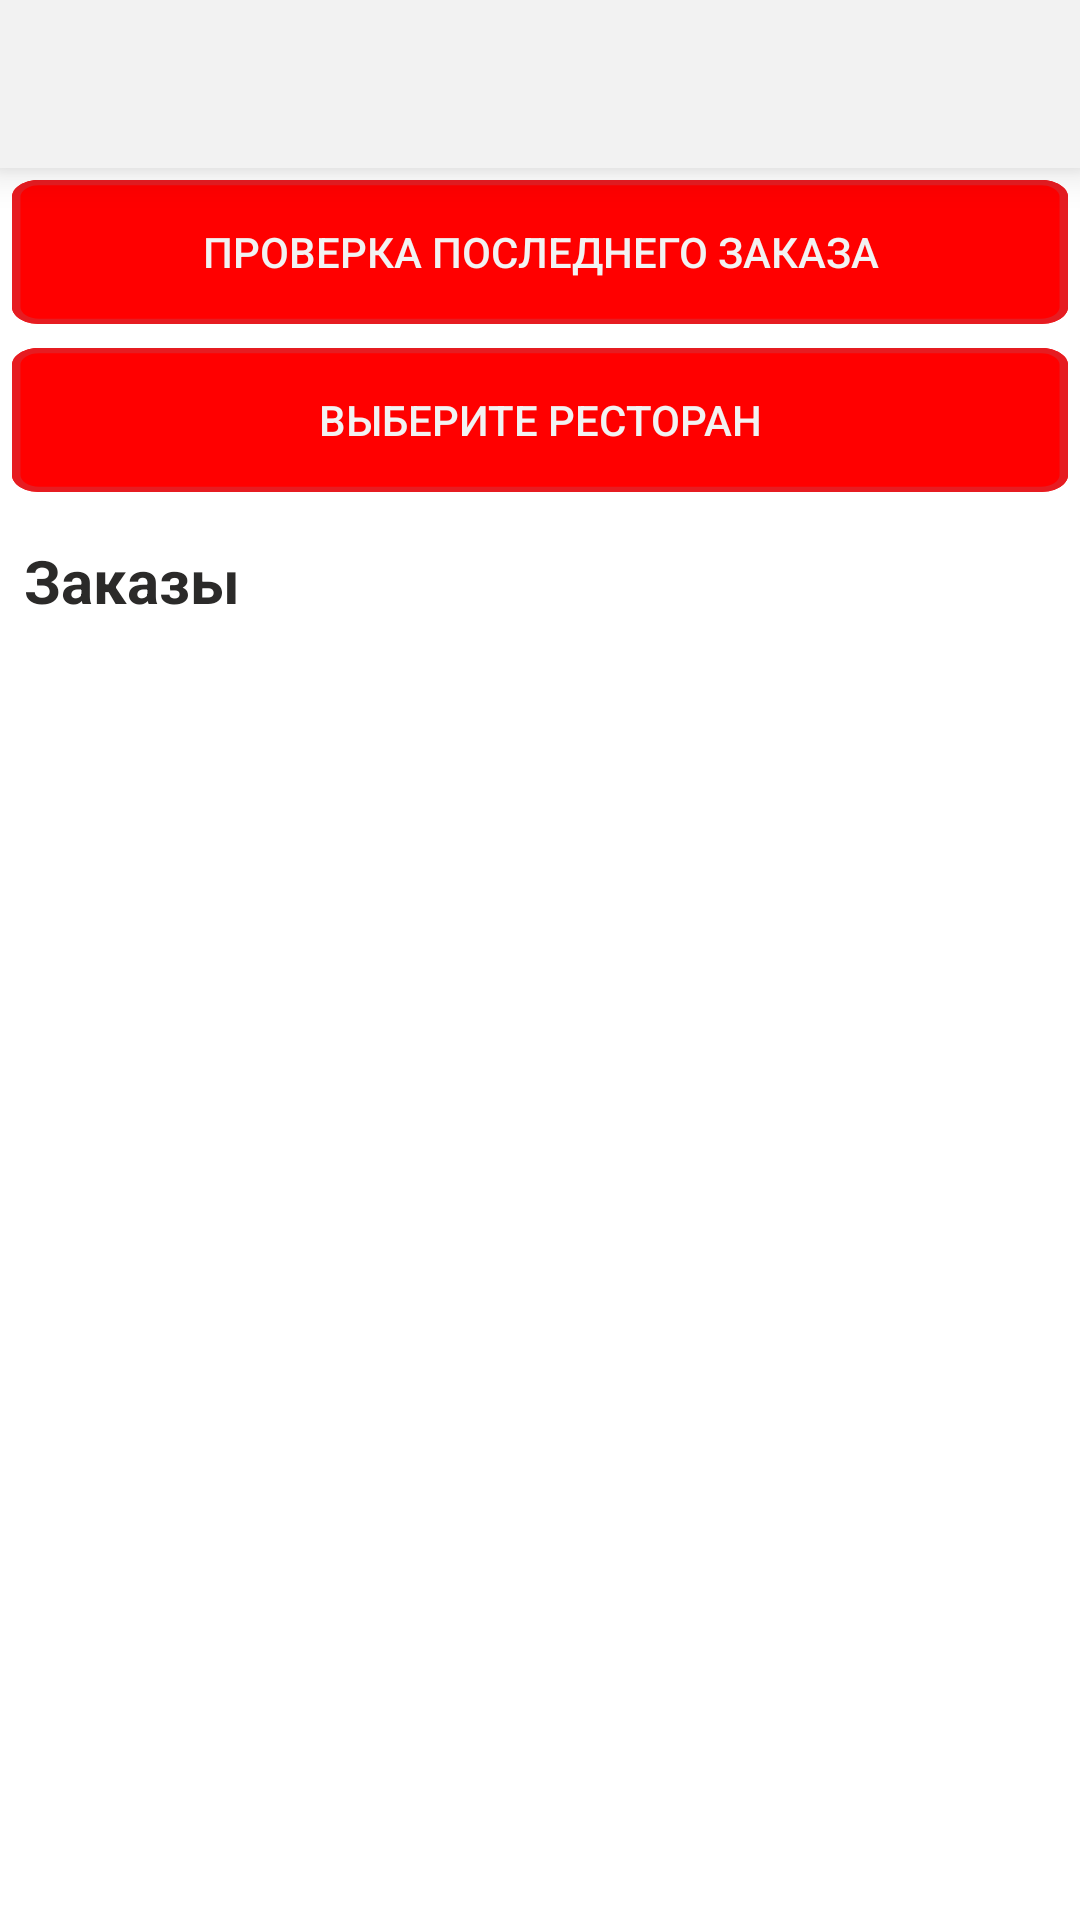

Reconstruct the res/layout file that produces this screen, plus the resources it refers to.
<!-- AndroidManifest.xml: application theme AppTheme -->
<!-- res/layout/fragment_my_order.xml -->
<?xml version="1.0" encoding="utf-8"?>
<androidx.constraintlayout.widget.ConstraintLayout xmlns:android="http://schemas.android.com/apk/res/android"
    xmlns:app="http://schemas.android.com/apk/res-auto"
    xmlns:tools="http://schemas.android.com/tools"
    android:layout_width="match_parent"
    android:layout_height="match_parent"
    tools:context=".ui.food.FoodFragment">

    <include
        android:id="@+id/history_toolbar"
        layout="@layout/app_toolbar"
        app:layout_constraintStart_toStartOf="parent"
        app:layout_constraintTop_toTopOf="parent" />


    <androidx.core.widget.NestedScrollView
        android:layout_width="match_parent"
        android:layout_height="0dp"
        app:layout_constraintBottom_toBottomOf="parent"
        app:layout_constraintStart_toStartOf="parent"
        app:layout_constraintTop_toBottomOf="@id/history_toolbar">

        <LinearLayout
            android:layout_width="match_parent"
            android:layout_height="wrap_content"
            android:orientation="vertical">


            <androidx.appcompat.widget.AppCompatButton
                android:id="@+id/history_my_order_check"
                android:layout_width="match_parent"
                android:layout_height="wrap_content"
                android:layout_margin="4dp"
                android:background="@drawable/style_button_backround"
                android:paddingLeft="8dp"
                android:paddingRight="8dp"
                android:text="@string/my_order_checking"
                android:textColor="@color/white" />

            <androidx.appcompat.widget.AppCompatButton
                android:id="@+id/history_restaurants"
                android:layout_width="match_parent"
                android:layout_height="wrap_content"
                android:layout_margin="4dp"
                android:background="@drawable/style_button_backround"
                android:paddingLeft="8dp"
                android:paddingRight="8dp"
                android:text="@string/change_restaurant"
                android:textColor="@color/white" />

            <TextView
                android:visibility="gone"
                android:id="@+id/history_restaurants_tv"
                android:layout_width="match_parent"
                android:layout_height="wrap_content"
                android:layout_marginStart="8dp"
                android:layout_marginTop="12dp"
                android:layout_marginBottom="12dp"
                android:text="Рестораны"
                android:textColor="@color/black"
                android:textSize="20dp"
                android:textStyle="bold" />

            <androidx.recyclerview.widget.RecyclerView
                android:visibility="gone"
                android:id="@+id/history_restaurants_rv"
                android:layout_width="match_parent"
                android:layout_height="wrap_content"
                android:clipToPadding="false"
                android:orientation="horizontal"
                app:layoutManager="androidx.recyclerview.widget.LinearLayoutManager"
                app:layout_constraintStart_toStartOf="parent"
                app:layout_constraintTop_toBottomOf="@id/history_restaurants_tv"
                tools:listitem="@layout/item_category" />

            <TextView
                android:id="@+id/history_items_tv"
                android:layout_width="match_parent"
                android:layout_height="wrap_content"
                android:layout_marginStart="8dp"
                android:layout_marginTop="12dp"
                android:layout_marginBottom="12dp"
                android:text="Заказы"
                android:textColor="@color/black"
                android:textSize="20dp"
                android:textStyle="bold"
                app:layout_constraintTop_toBottomOf="@id/history_toolbar" />

            <androidx.recyclerview.widget.RecyclerView
                android:id="@+id/history_orders_rv"
                android:layout_width="match_parent"
                android:layout_height="match_parent"
                android:orientation="vertical"
                app:layoutManager="androidx.recyclerview.widget.LinearLayoutManager"
                tools:itemCount="4"
                tools:listitem="@layout/item_history" />

        </LinearLayout>
    </androidx.core.widget.NestedScrollView>

</androidx.constraintlayout.widget.ConstraintLayout>
<!-- res/layout/app_toolbar.xml (included above) -->
<?xml version="1.0" encoding="utf-8"?>
<androidx.constraintlayout.widget.ConstraintLayout xmlns:android="http://schemas.android.com/apk/res/android"
    xmlns:app="http://schemas.android.com/apk/res-auto"
    android:layout_width="match_parent"
    android:elevation="8dp"
    android:background="@color/white"
    android:layout_height="wrap_content"
    android:orientation="horizontal">

    <ImageButton
        android:id="@+id/toolbar_back"
        android:visibility="gone"
        android:layout_width="?attr/actionBarSize"
        android:layout_height="?attr/actionBarSize"
        android:background="?attr/selectableItemBackgroundBorderless"
        app:srcCompat="@drawable/ic_back"
        app:layout_constraintStart_toStartOf="parent"
        app:layout_constraintBottom_toBottomOf="parent"
        app:layout_constraintTop_toTopOf="parent"
        app:tint="@color/black" />

    <TextView
        android:id="@+id/toolbar_text"
        android:layout_width="wrap_content"
        android:textStyle="bold"
        android:gravity="center"
        android:layout_height="?attr/actionBarSize"
        android:textColor="@color/black"
        app:layout_constraintStart_toStartOf="parent"
        app:layout_constraintEnd_toEndOf="parent"
        app:layout_constraintTop_toTopOf="parent"
        app:layout_constraintBottom_toBottomOf="parent"
        android:textSize="17sp" />


</androidx.constraintlayout.widget.ConstraintLayout>
<!-- res/layout/item_category.xml (included above) -->
<?xml version="1.0" encoding="utf-8"?>
<androidx.constraintlayout.widget.ConstraintLayout xmlns:android="http://schemas.android.com/apk/res/android"
    xmlns:app="http://schemas.android.com/apk/res-auto"
    android:orientation="horizontal"
    android:layout_width="match_parent"
    android:id="@+id/parentItemContainer"
    android:layout_height="wrap_content">


    <TextView
        android:id="@+id/nameOfFood"
        android:layout_width="match_parent"
        android:layout_height="wrap_content"
        android:text="Имя блюда"
        android:textColor="#2B2A29"
        android:textSize="18sp"
        android:paddingVertical="18dp"
        app:layout_constraintTop_toTopOf="parent"
        app:layout_constraintBottom_toBottomOf="parent"
        android:layout_marginHorizontal="20dp"/>

    <ImageView
        android:layout_width="20dp"
        android:layout_height="20dp"
        android:id="@+id/icExpand"
        app:srcCompat="@drawable/ic_arrow_up"
        app:layout_constraintTop_toTopOf="parent"
        app:layout_constraintEnd_toEndOf="parent"
        app:layout_constraintBottom_toBottomOf="parent"
        android:rotation="180" />

</androidx.constraintlayout.widget.ConstraintLayout>
<!-- res/layout/item_history.xml (included above) -->
<?xml version="1.0" encoding="utf-8"?>
<androidx.cardview.widget.CardView xmlns:android="http://schemas.android.com/apk/res/android"
    xmlns:app="http://schemas.android.com/apk/res-auto"
    xmlns:tools="http://schemas.android.com/tools"
    android:layout_width="match_parent"
    android:layout_height="wrap_content"
    android:layout_marginHorizontal="16dp"
    android:layout_marginVertical="8dp"
    android:elevation="16dp"
    app:cardCornerRadius="2dp">

    <androidx.constraintlayout.widget.ConstraintLayout
        android:layout_width="match_parent"
        android:layout_height="match_parent"
        android:background="#F0F0F0"
        android:paddingHorizontal="@dimen/activity_horizontal_margin"
        android:paddingVertical="8dp">

        <TextView
            android:id="@+id/history_date"
            android:layout_width="wrap_content"
            android:layout_height="wrap_content"
            android:textSize="14sp"
            app:layout_constraintBottom_toBottomOf="parent"
            app:layout_constraintEnd_toEndOf="parent"
            app:layout_constraintTop_toTopOf="parent"
            tools:text="01.20.20" />

        <TextView
            android:id="@+id/history_cost"
            android:layout_width="wrap_content"
            android:layout_height="wrap_content"
            android:layout_margin="4dp"
            android:text="1456 сом"
            android:textColor="@color/black"
            android:textSize="18sp"
            app:layout_constraintBottom_toBottomOf="parent"
            app:layout_constraintStart_toStartOf="parent"
            app:layout_constraintTop_toTopOf="parent" />

    </androidx.constraintlayout.widget.ConstraintLayout>

</androidx.cardview.widget.CardView>
<!-- resources referenced by this layout -->
<resources>
  <color name="black">#2B2A29</color>
  <color name="white">#F2F2F2</color>
  <!-- drawable ic_arrow_up (drawable) -->
  <?xml version="1.0" encoding="utf-8"?>
  <vector xmlns:android="http://schemas.android.com/apk/res/android"
      android:width="64dp"
      android:height="64dp"
      android:tint="#5AB41E"
      android:viewportWidth="24"
      android:viewportHeight="24">
      <path
          android:fillColor="@color/white"
          android:pathData="M7.41,15.41L12,10.83l4.59,4.58L18,14l-6,-6 -6,6z" />
  </vector>
  <!-- drawable style_button_backround (drawable) -->
  <vector
      xmlns:android="http://schemas.android.com/apk/res/android"
      xmlns:aapt="http://schemas.android.com/aapt"
      android:width="156dp"
      android:height="34dp"
      android:viewportWidth="156"
      android:viewportHeight="34"
      >
  
      <group>
  
          <clip-path
              android:pathData="M4 0H152C154.209 0 156 1.79086 156 4V30C156 32.2091 154.209 34 152 34H4C1.79086 34 0 32.2091 0 30V4C0 1.79086 1.79086 0 4 0Z"
              />
  
          <path
              android:pathData="M0 0V34H156V0"
              android:fillColor="#FF0000"
              />
  
          <path
              android:pathData="M4 0H152C154.209 0 156 1.79086 156 4V30C156 32.2091 154.209 34 152 34H4C1.79086 34 0 32.2091 0 30V4C0 1.79086 1.79086 0 4 0Z"
              android:strokeWidth="2.5"
              android:strokeColor="#E61C21"
              />
  
      </group>
  
  </vector>
  <string name="change_restaurant">Выберите ресторан</string>
  <string name="my_order_checking">Проверка последнего заказа</string>
  <style name="AppTheme" parent="Theme.MaterialComponents.DayNight">
          <item name="textInputStyle">
              @style/Widget.MaterialComponents.TextInputLayout.OutlinedBox
          </item>
          <item name="android:forceDarkAllowed">false</item>
          <item name="colorPrimary">@color/colorPrimary</item>
          <item name="colorPrimaryDark">@color/colorAccent</item>
          <item name="colorAccent">@color/colorAccent</item>
          <item name="colorSecondary">@color/colorAccent</item>
      </style>
  <color name="colorPrimary">#5AB41E</color>
  <color name="colorAccent">#5AB41E</color>
</resources>
